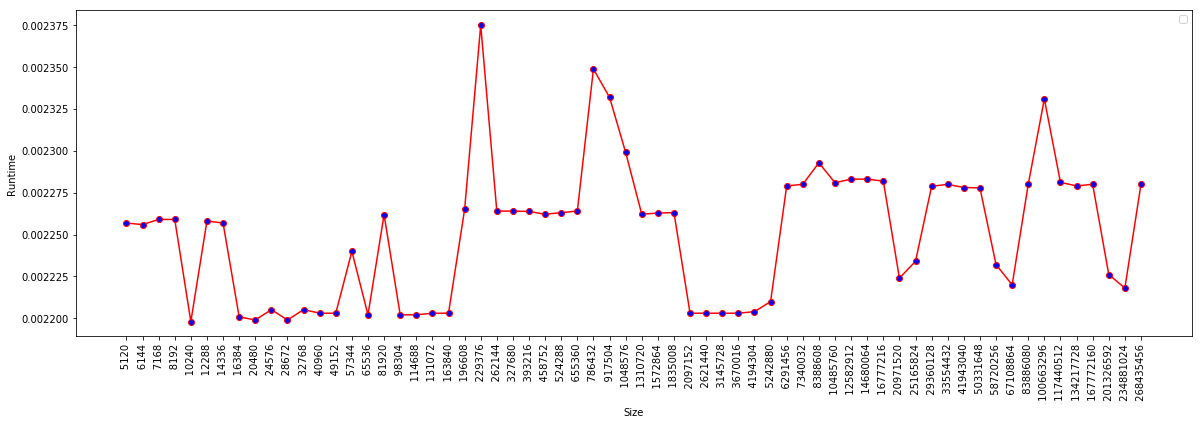

The data file committed next to this chart (first rows):
Size, Runtime
(bytes), (seconds)
5120, 0.002257
6144, 0.002256
7168, 0.002259
8192, 0.002259
10240, 0.002198
12288, 0.002258
14336, 0.002257
16384, 0.002201
20480, 0.002199
24576, 0.002205
28672, 0.002199
32768, 0.002205
40960, 0.002203
49152, 0.002203
57344, 0.00224
65536, 0.002202
81920, 0.002262
98304, 0.002202
114688, 0.002202
131072, 0.002203
163840, 0.002203
196608, 0.002265
229376, 0.002375
262144, 0.002264
327680, 0.002264
393216, 0.002264
458752, 0.002262
524288, 0.002263
655360, 0.002264
786432, 0.002349
917504, 0.002332
1048576, 0.002299
1310720, 0.002262
1572864, 0.002263
1835008, 0.002263
2097152, 0.002203
2621440, 0.002203
3145728, 0.002203
3670016, 0.002203
4194304, 0.002204
5242880, 0.00221
6291456, 0.002279
7340032, 0.00228
8388608, 0.002293
10485760, 0.002281
12582912, 0.002283
14680064, 0.002283
16777216, 0.002282
20971520, 0.002224
25165824, 0.002234
29360128, 0.002279
33554432, 0.00228
41943040, 0.002278
50331648, 0.002278
58720256, 0.002232
67108864, 0.00222
83886080, 0.00228
100663296, 0.002331
117440512, 0.002281
... 5 more rows
